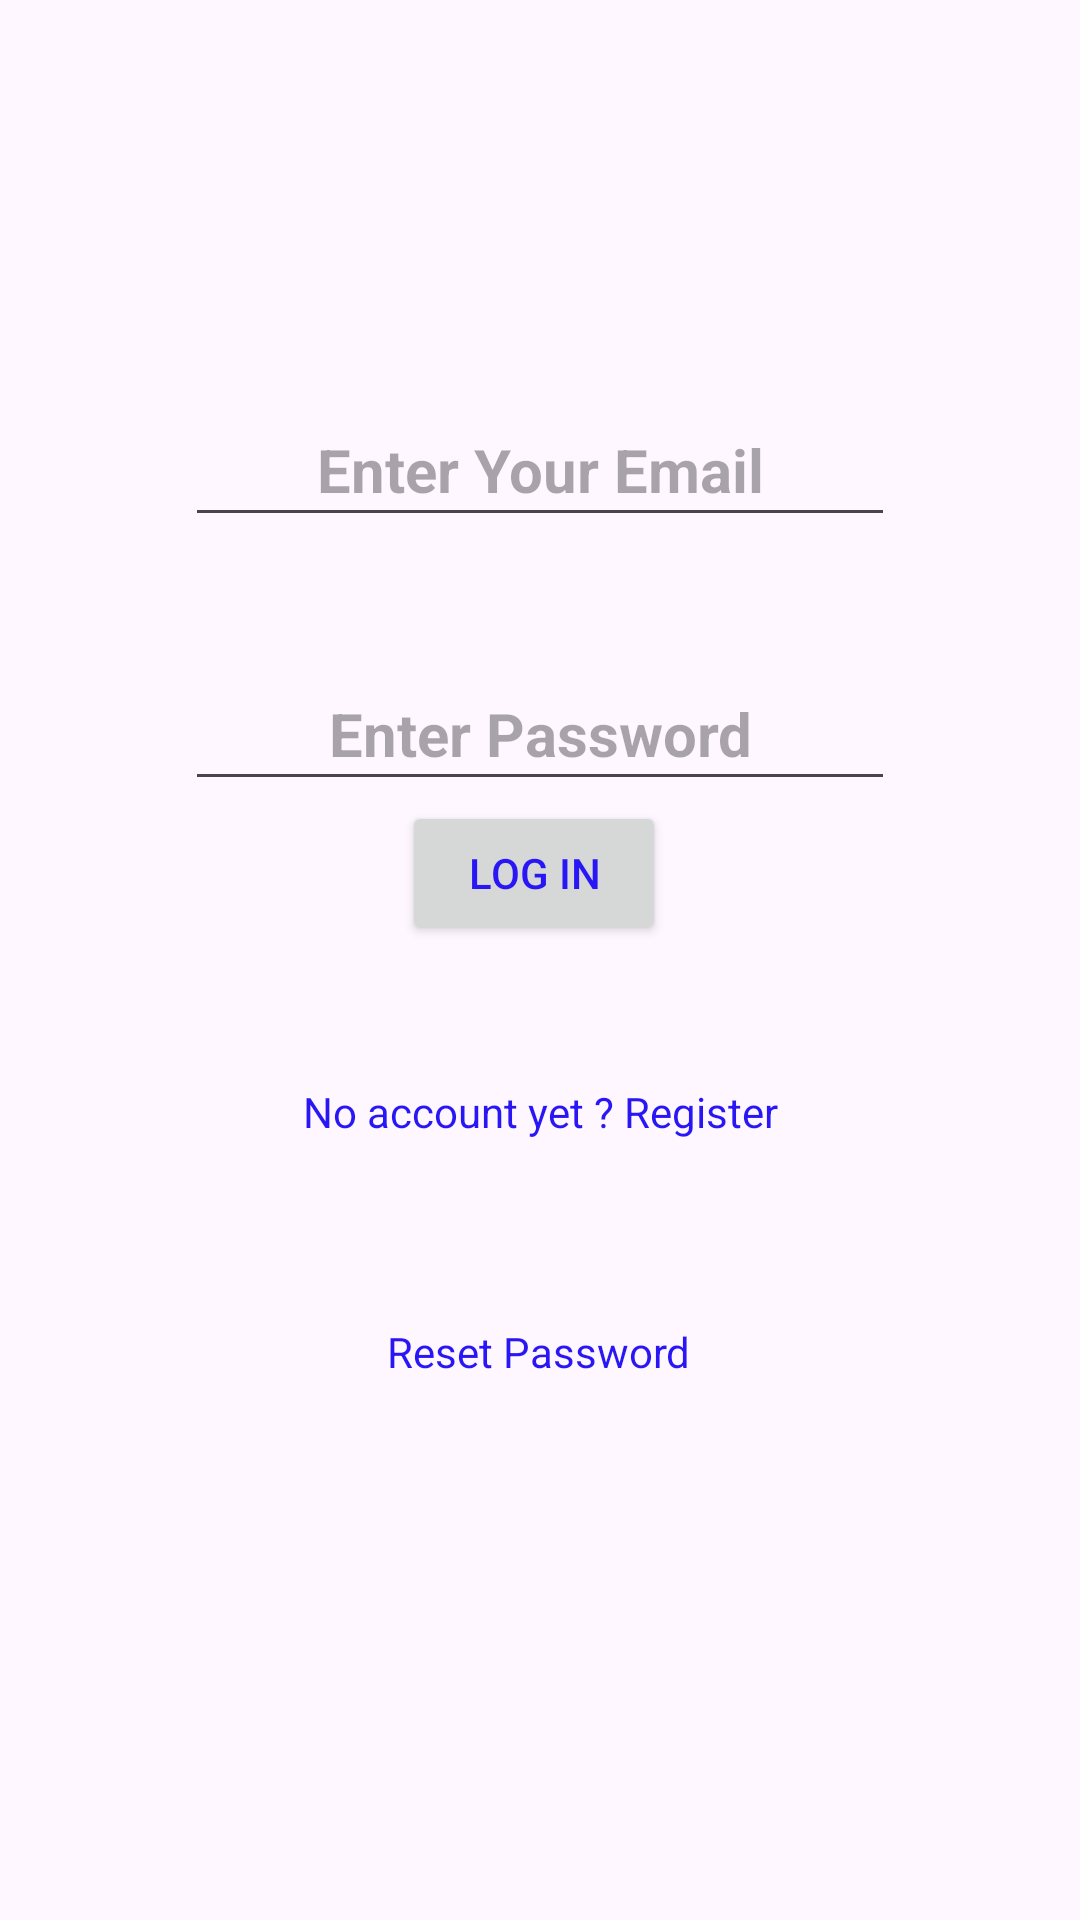

Reconstruct the res/layout file that produces this screen, plus the resources it refers to.
<!-- AndroidManifest.xml: application theme Theme.Nyumba10 -->
<!-- res/layout/activity_login.xml -->
<?xml version="1.0" encoding="utf-8"?>
<androidx.constraintlayout.widget.ConstraintLayout xmlns:android="http://schemas.android.com/apk/res/android"
    xmlns:app="http://schemas.android.com/apk/res-auto"
    xmlns:tools="http://schemas.android.com/tools"
    android:layout_width="match_parent"
    android:layout_height="match_parent"
    tools:context=".LoginActivity">

    <TextView
        android:id="@+id/mTvTitle"
        android:layout_width="200dp"
        android:layout_height="0dp"
        android:layout_marginTop="100dp"
        android:layout_marginBottom="48dp"
        android:gravity="center"
        android:text="Log in here"
        android:textColor="#D11313"
        android:textSize="24sp"
        app:layout_constraintBottom_toTopOf="@+id/mEdtEmail"
        app:layout_constraintEnd_toEndOf="parent"
        app:layout_constraintStart_toStartOf="parent"
        app:layout_constraintTop_toTopOf="parent" />

    <EditText
        android:id="@+id/mEdtEmail"
        android:layout_width="wrap_content"
        android:layout_height="wrap_content"
        android:layout_marginBottom="40dp"
        android:ems="10"
        android:gravity="center"
        android:hint="@string/enter_your_email"
        android:inputType="textEmailAddress"
        android:minHeight="48dp"
        android:textColor="#D11313"
        android:textSize="20sp"
        android:textStyle="bold"
        app:layout_constraintBottom_toTopOf="@+id/mEdtPassword"
        app:layout_constraintEnd_toEndOf="parent"
        app:layout_constraintStart_toStartOf="parent"
        app:layout_constraintTop_toBottomOf="@+id/mTvTitle" />

    <EditText
        android:id="@+id/mEdtPassword"
        android:layout_width="wrap_content"
        android:layout_height="wrap_content"

        android:ems="10"
        android:gravity="center"
        android:hint="Enter Password"
        android:inputType="textPassword"
        android:minHeight="48dp"
        android:textColor="#2916f5"
        android:textSize="20sp"
        android:textStyle="bold"
        app:layout_constraintBottom_toTopOf="@+id/mBtnLogin"
        app:layout_constraintStart_toStartOf="@+id/mEdtEmail"
        app:layout_constraintTop_toBottomOf="@+id/mEdtEmail" />

    <Button
        android:textColor="#2916f5"
        android:id="@+id/mBtnLogin"
        android:layout_width="wrap_content"
        android:layout_height="wrap_content"
        android:layout_marginStart="33dp"
        android:layout_marginBottom="46dp"
        android:text="LOG IN"
        app:layout_constraintBottom_toTopOf="@+id/mTvLogin"
        app:layout_constraintStart_toStartOf="@+id/mTvLogin"
        app:layout_constraintTop_toBottomOf="@+id/mEdtPassword" />

    <TextView
        android:textColor="#2916f5"
        android:id="@+id/mTvLogin"
        android:layout_width="wrap_content"
        android:layout_height="wrap_content"
        android:layout_marginBottom="61dp"
        android:text="No account yet ? Register"
        app:layout_constraintBottom_toTopOf="@+id/mTvReset"
        app:layout_constraintEnd_toEndOf="parent"
        app:layout_constraintStart_toStartOf="parent"
        app:layout_constraintTop_toBottomOf="@+id/mBtnLogin" />

    <TextView
        android:textColor="#2916f5"
        android:id="@+id/mTvReset"
        android:layout_width="wrap_content"
        android:layout_height="wrap_content"
        android:layout_marginStart="28dp"
        android:layout_marginBottom="180dp"
        android:text="Reset Password"
        app:layout_constraintBottom_toBottomOf="parent"
        app:layout_constraintStart_toStartOf="@+id/mTvLogin"
        app:layout_constraintTop_toBottomOf="@+id/mTvLogin" />
</androidx.constraintlayout.widget.ConstraintLayout>
<!-- resources referenced by this layout -->
<resources>
  <string name="enter_your_email">Enter Your Email</string>
  <style name="Theme.Nyumba10" parent="Base.Theme.Nyumba10" />
  <style name="Base.Theme.Nyumba10" parent="Theme.Material3.DayNight.NoActionBar">
          
          
      </style>
</resources>
